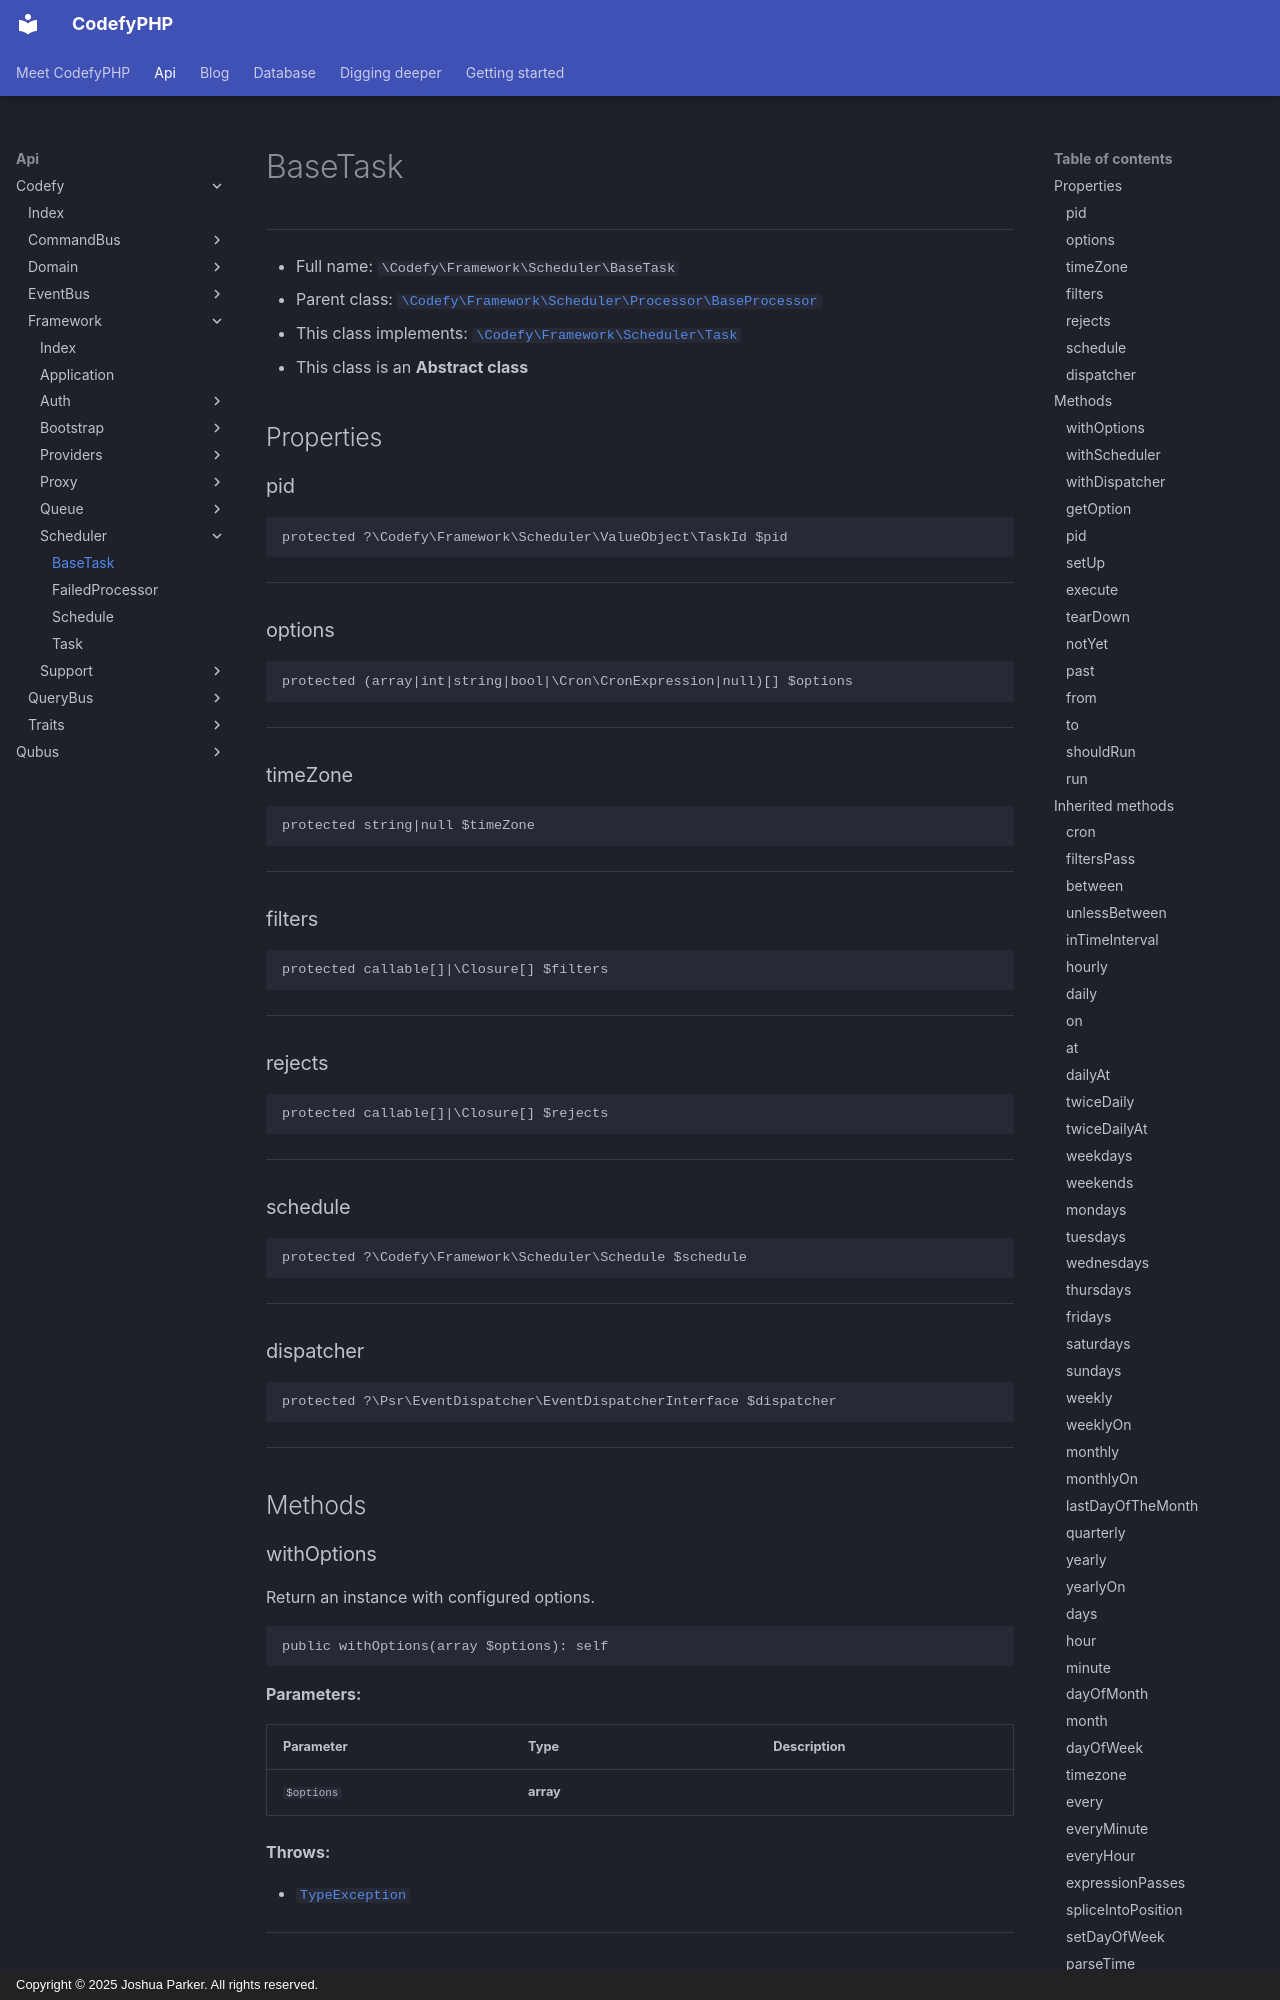

repository: codefyphp/docs · page: api/Codefy/Framework/Scheduler/BaseTask/index.html · generator: mkdocs · copyright: Copyright © 2025 Joshua Parker. All rights reserved.

# BaseTask

***

* Full name: `\Codefy\Framework\Scheduler\BaseTask`
* Parent class: [`\Codefy\Framework\Scheduler\Processor\BaseProcessor`](./Processor/BaseProcessor.md)
* This class implements:
  [`\Codefy\Framework\Scheduler\Task`](./Task.md)
* This class is an **Abstract class**

## Properties

### pid

```php
protected ?\Codefy\Framework\Scheduler\ValueObject\TaskId $pid
```

***

### options

```php
protected (array|int|string|bool|\Cron\CronExpression|null)[] $options
```

***

### timeZone

```php
protected string|null $timeZone
```

***

### filters

```php
protected callable[]|\Closure[] $filters
```

***

### rejects

```php
protected callable[]|\Closure[] $rejects
```

***

### schedule

```php
protected ?\Codefy\Framework\Scheduler\Schedule $schedule
```

***

### dispatcher

```php
protected ?\Psr\EventDispatcher\EventDispatcherInterface $dispatcher
```

***

## Methods

### withOptions

Return an instance with configured options.

```php
public withOptions(array $options): self
```

**Parameters:**

| Parameter  | Type      | Description |
|------------|-----------|-------------|
| `$options` | **array** |             |

**Throws:**

- [`TypeException`](../../../Qubus/Exception/Data/TypeException.md)

***

### withScheduler

Return an instance with scheduler.

```php
public withScheduler(\Codefy\Framework\Scheduler\Schedule $schedule): self
```

**Parameters:**

| Parameter   | Type                                     | Description |
|-------------|------------------------------------------|-------------|
| `$schedule` | **\Codefy\Framework\Scheduler\Schedule** |             |

***
